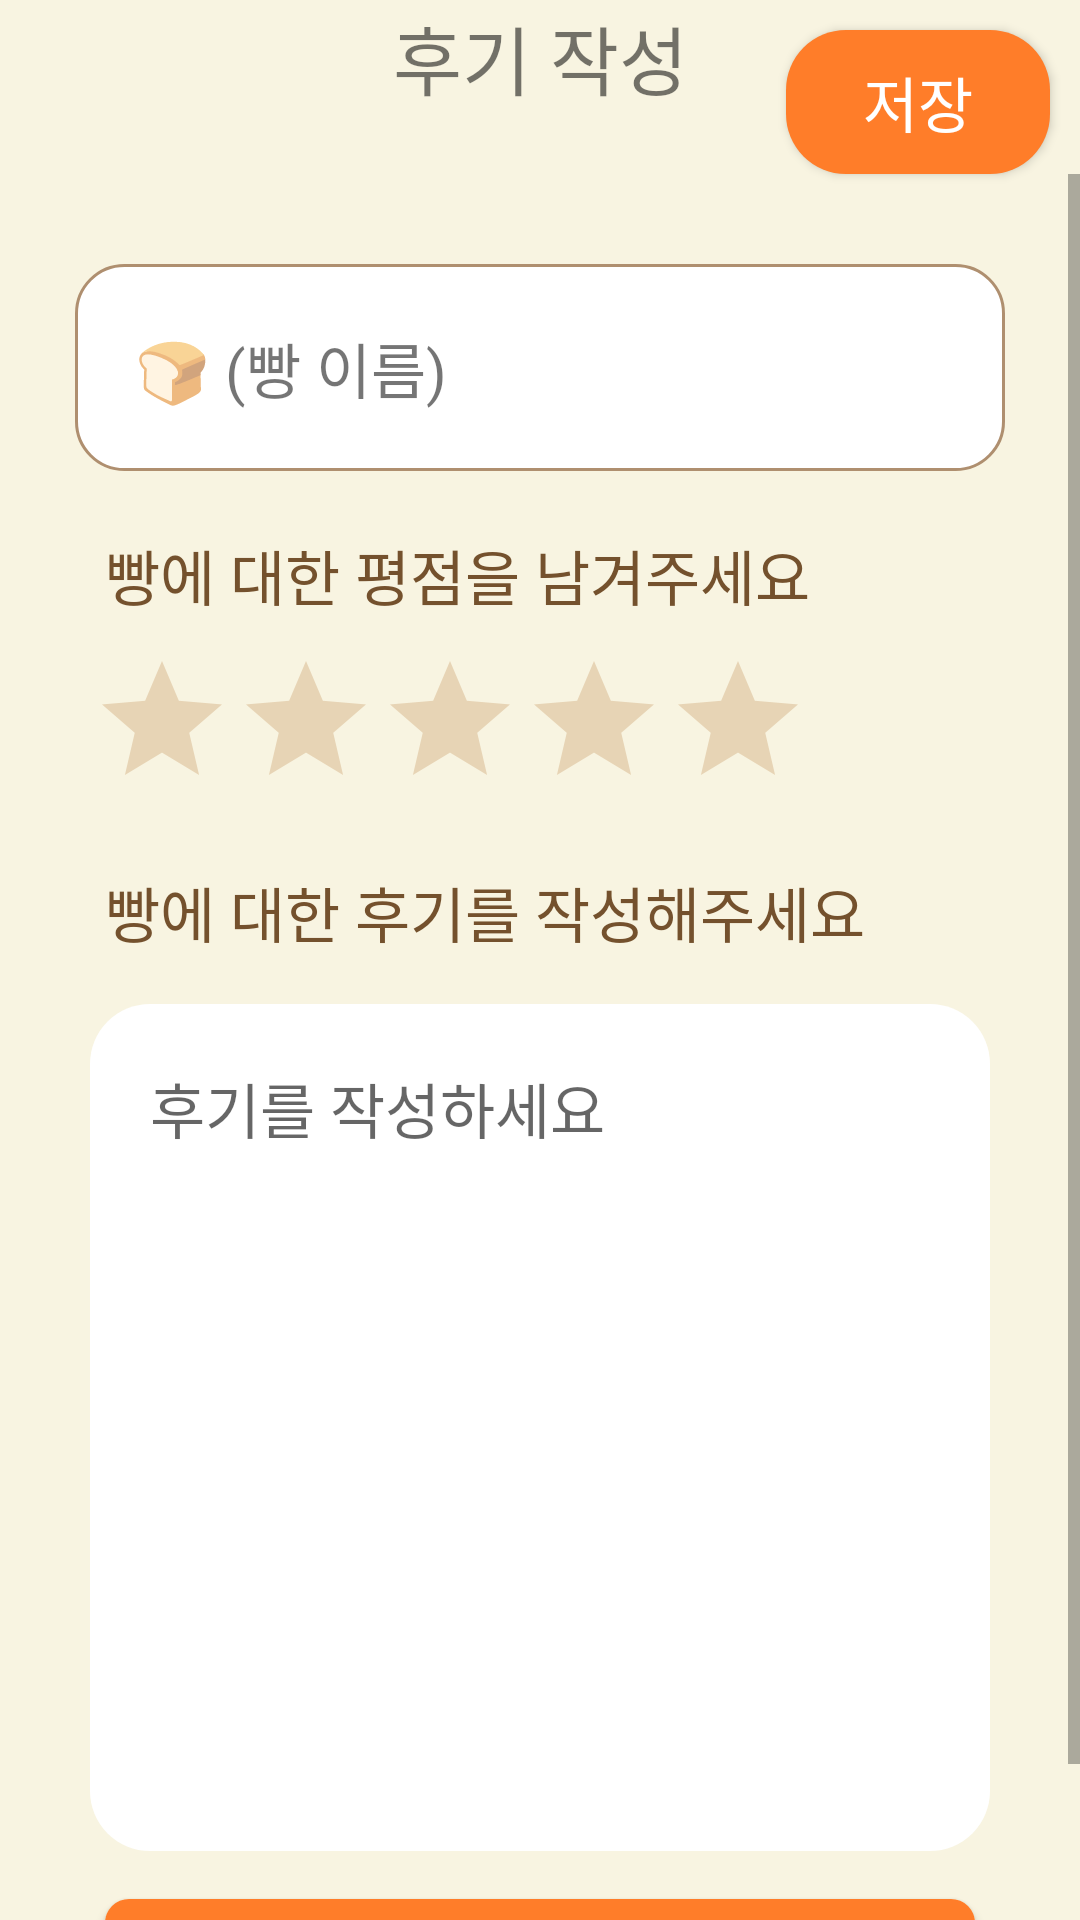

Android layout source for this screen:
<!-- AndroidManifest.xml: application theme Theme.Week1 -->
<!-- res/layout/fragment_review.xml -->
<?xml version="1.0" encoding="utf-8"?>
<androidx.constraintlayout.widget.ConstraintLayout xmlns:android="http://schemas.android.com/apk/res/android"
    xmlns:app="http://schemas.android.com/apk/res-auto"
    xmlns:tools="http://schemas.android.com/tools"
    android:layout_width="match_parent"
    android:layout_height="match_parent"
    android:background="@color/backgroundColor"
    tools:context=".ui.ratings.ReviewFragment">

    <ImageButton
        android:id="@+id/btn_back"
        android:layout_width="wrap_content"
        android:layout_height="wrap_content"
        android:src="@drawable/ic_arrow_back"
        android:contentDescription="Back"
        android:background="?attr/selectableItemBackgroundBorderless"
        app:layout_constraintTop_toTopOf="parent"
        app:layout_constraintStart_toStartOf="parent"
        android:layout_marginStart="30dp"
        android:layout_marginTop="20dp"/>

    <TextView
        android:id="@+id/tv_title"
        android:layout_width="wrap_content"
        android:layout_height="wrap_content"
        android:text="후기 작성"
        android:textSize="25sp"
        android:fontFamily="@font/main_font"
        android:layout_marginTop="18dp"
        app:layout_constraintTop_toTopOf="parent"
        app:layout_constraintStart_toStartOf="parent"
        app:layout_constraintEnd_toEndOf="parent"
        app:layout_constraintBottom_toBottomOf="@+id/btn_back"
        app:layout_constraintVertical_bias="0.5"
        app:layout_constraintHorizontal_bias="0.5"/>

    <androidx.appcompat.widget.AppCompatButton
        android:id="@+id/btn_save"
        android:layout_width="wrap_content"
        android:layout_height="wrap_content"
        android:text="저장"
        android:textSize="20sp"
        android:textColor="@color/white"
        android:fontFamily="@font/main_font"
        android:backgroundTint="@color/btn_color"
        app:layout_constraintTop_toTopOf="parent"
        app:layout_constraintEnd_toEndOf="parent"
        android:layout_marginEnd="10dp"
        android:layout_marginTop="10dp"
        android:background="@drawable/rounded_button_border"/>

    <ScrollView
        android:layout_width="match_parent"
        android:layout_height="0dp"
        app:layout_constraintTop_toBottomOf="@id/btn_save"
        app:layout_constraintBottom_toBottomOf="parent">

        <LinearLayout
            android:layout_width="match_parent"
            android:layout_height="wrap_content"
            android:orientation="vertical"
            android:padding="0dp">

            <LinearLayout
                android:id="@+id/ll_bread_name_container"
                android:layout_width="match_parent"
                android:layout_height="wrap_content"
                android:orientation="vertical"
                android:padding="20dp"
                android:background="@drawable/rounded_box_background"
                android:layout_marginTop="30dp"
                android:layout_marginStart="25dp"
                android:layout_marginEnd="25dp">

                <TextView
                    android:id="@+id/tv_bread_name"
                    android:layout_width="wrap_content"
                    android:layout_height="wrap_content"
                    android:textSize="20sp"
                    android:text="🍞 (빵 이름)"
                    android:fontFamily="@font/main_font" />
            </LinearLayout>

            <TextView
                android:id="@+id/rating_bar_description"
                android:layout_width="wrap_content"
                android:layout_height="wrap_content"
                android:text="빵에 대한 평점을 남겨주세요"
                android:textSize="20sp"
                android:textColor="@color/primaryTextColor"
                android:fontFamily="@font/main_font"
                android:layout_marginTop="20dp"
                android:layout_marginStart="35dp"/>

            <RatingBar
                android:id="@+id/rating_bar"
                android:layout_width="wrap_content"
                android:layout_height="wrap_content"
                android:numStars="5"
                android:stepSize="0.5"
                android:layout_marginTop="10dp"
                android:layout_marginStart="30dp"
                android:progressTint="@color/star_color"
                android:progressBackgroundTint="@color/star_background_color" />

            <TextView
                android:id="@+id/review_content_description"
                android:layout_width="wrap_content"
                android:layout_height="wrap_content"
                android:text="빵에 대한 후기를 작성해주세요"
                android:textSize="20sp"
                android:textColor="@color/primaryTextColor"
                android:fontFamily="@font/main_font"
                android:layout_marginTop="16dp"
                android:layout_marginStart="35dp"/>

            <EditText
                android:id="@+id/et_review_content"
                android:layout_width="match_parent"
                android:layout_height="wrap_content"
                android:hint="후기를 작성하세요"
                android:padding="20dp"
                android:gravity="start|top"
                android:inputType="textMultiLine"
                android:minLines="10"
                android:textSize="20sp"
                android:fontFamily="@font/main_font"
                android:background="@drawable/rounded_edittext_background"
                android:layout_marginTop="16dp"
                android:layout_marginStart="30dp"
                android:layout_marginEnd="30dp"/>

            <ImageView
                android:id="@+id/review_photo"
                android:layout_width="match_parent"
                android:layout_height="200dp"
                android:layout_marginTop="16dp"
                android:scaleType="centerCrop"
                android:visibility="gone" />

            <androidx.appcompat.widget.AppCompatButton
                android:id="@+id/add_photo_button"
                android:layout_width="match_parent"
                android:layout_height="wrap_content"
                android:text="사진 추가"
                android:textColor="@color/white"
                android:layout_marginTop="16dp"
                android:layout_marginStart="35dp"
                android:layout_marginEnd="35dp"
                android:layout_marginBottom="16dp"
                android:background="@drawable/button_background"/>
        </LinearLayout>
    </ScrollView>

</androidx.constraintlayout.widget.ConstraintLayout>
<!-- resources referenced by this layout -->
<resources>
  <color name="backgroundColor">#F8F4E1</color>
  <color name="btn_color">#FF7D29</color>
  <color name="primaryTextColor">#74512D</color>
  <color name="star_background_color">#E7D4B5</color>
  <color name="star_color">#FFC700</color>
  <color name="white">#FFFFFFFF</color>
  <!-- drawable button_background (drawable) -->
  <?xml version="1.0" encoding="utf-8"?>
  <selector xmlns:android="http://schemas.android.com/apk/res/android">
      <item android:state_pressed="true">
          <shape android:shape="rectangle">
              <solid android:color="@color/button_pressed_color"/> 
              <corners android:radius="8dp"/>
          </shape>
      </item>
      <item>
          <shape android:shape="rectangle">
              <solid android:color="@color/btn_color"/> 
              <corners android:radius="8dp"/>
          </shape>
      </item>
  </selector>
  <!-- drawable rounded_box_background (drawable) -->
  <?xml version="1.0" encoding="utf-8"?>
  <shape xmlns:android="http://schemas.android.com/apk/res/android">
      <solid android:color="@color/white" />
      <corners android:radius="16dp" />
      <padding
          android:left="16dp"
          android:top="16dp"
          android:right="16dp"
          android:bottom="16dp" />
      <stroke android:width="1dp" android:color="@color/fab_color" />
  </shape>
  <!-- drawable rounded_button_border (drawable) -->
  <?xml version="1.0" encoding="utf-8"?>
  <shape xmlns:android="http://schemas.android.com/apk/res/android">
      <solid android:color="@color/btn_color" />
      <corners android:radius="20dp" />
  </shape>
  <!-- drawable rounded_edittext_background (drawable) -->
  <?xml version="1.0" encoding="utf-8"?>
  <layer-list xmlns:android="http://schemas.android.com/apk/res/android">
      
      <item>
          <shape android:shape="rectangle">
              <solid android:color="@color/white"/>
              <corners
                  android:topLeftRadius="20dp"
                  android:topRightRadius="20dp"
                  android:bottomLeftRadius="20dp"
                  android:bottomRightRadius="20dp"/>
          </shape>
      </item>
  </layer-list>
  <style name="Theme.Week1" parent="Theme.MaterialComponents.DayNight.DarkActionBar">
          
          <item name="android:windowBackground">@color/backgroundColor</item> 
          <item name="colorPrimary">@color/purple_500</item>
          <item name="colorPrimaryVariant">@color/purple_700</item>
          <item name="colorOnPrimary">@color/white</item>
          
          <item name="colorSecondary">@color/teal_200</item>
          <item name="colorSecondaryVariant">@color/teal_700</item>
          <item name="colorOnSecondary">@color/black</item>
          
          <item name="android:statusBarColor">?attr/colorPrimaryVariant</item>
          
      </style>
  <color name="button_pressed_color">#FFCF96</color>
  <color name="fab_color">#AF8F6F</color>
  <color name="purple_500">#FF6200EE</color>
  <color name="purple_700">#FF3700B3</color>
  <color name="teal_200">#FF03DAC5</color>
  <color name="teal_700">#FF018786</color>
  <color name="black">#FF000000</color>
</resources>
